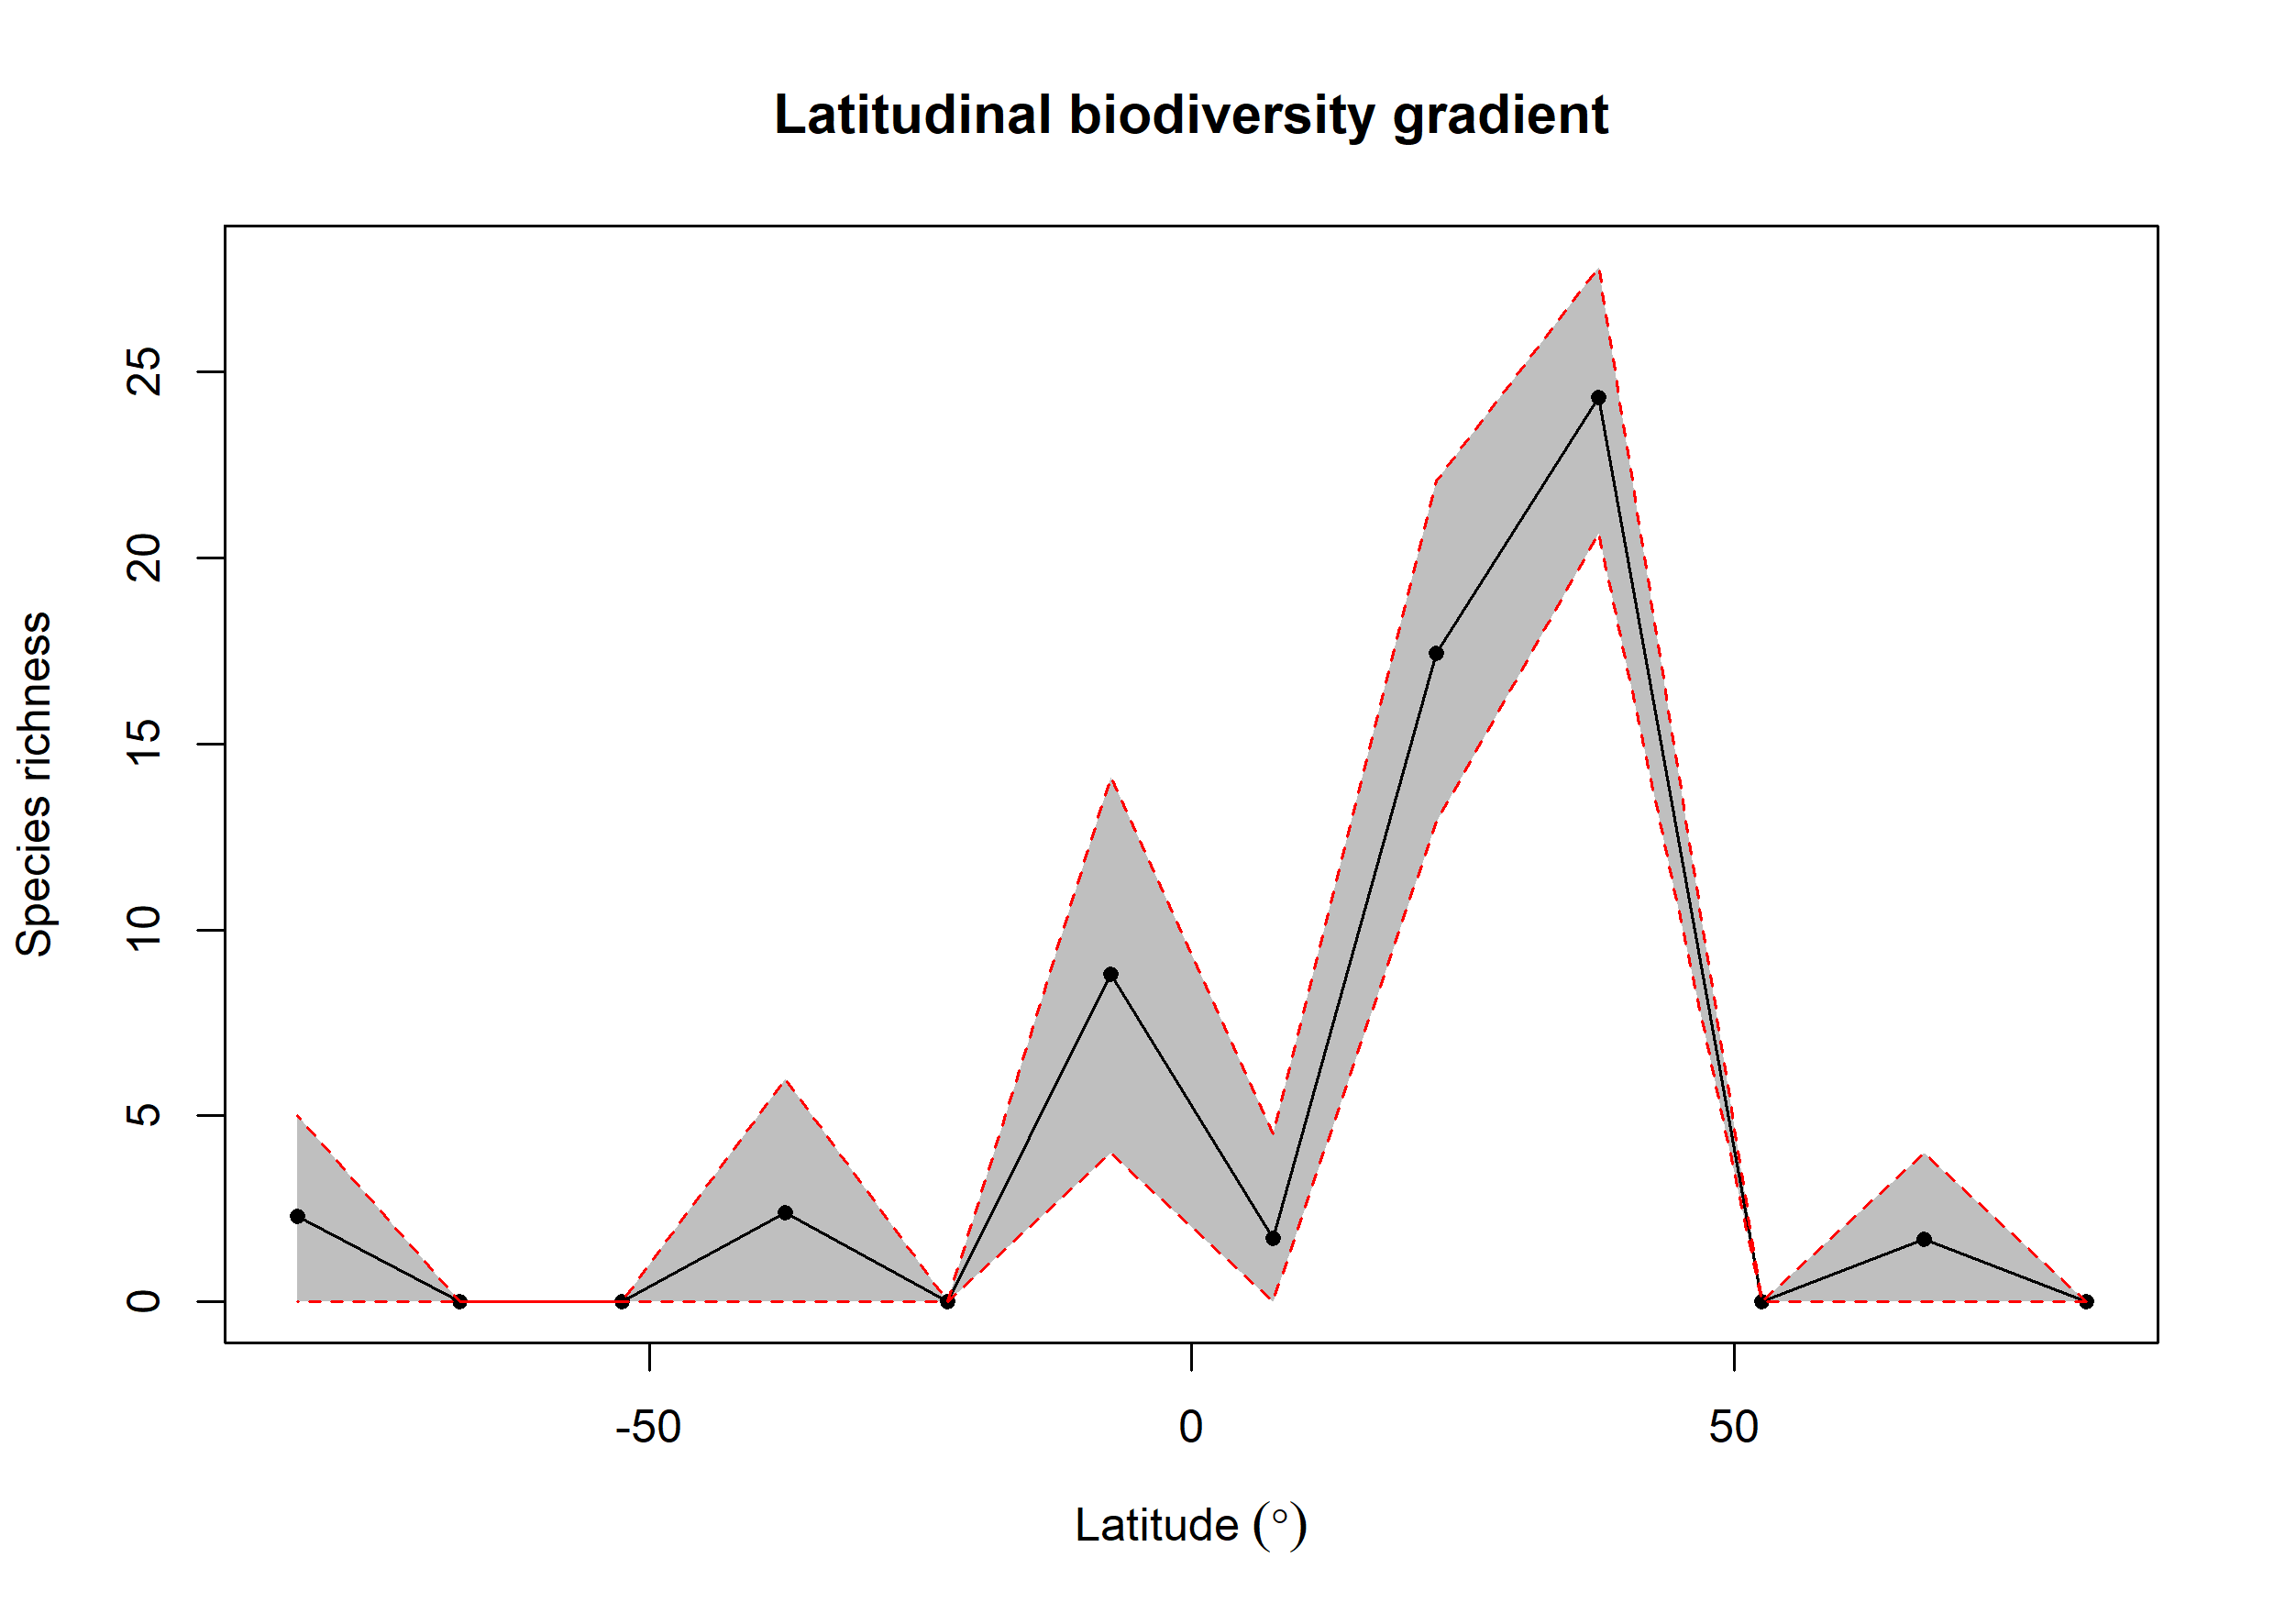

The file beside this chart, header and first rows:
bin, max, min, mid, hemisphere, mean_richness, CI.Lower, CI.Upper
1, 90, 75, 82.5, N, NA, NA, NA
2, 75, 60, 67.5, N, 1.69, 0, 4
3, 60, 45, 52.5, N, NA, NA, NA
4, 45, 30, 37.5, N, 24.29, 20.66, 27.81
5, 30, 15, 22.5, N, 17.43, 12.9, 22.07
6, 15, 0, 7.5, N, 1.7, 0, 4.525
7, 0, -15, -7.5, S, 8.795, 3.999, 14.1
8, -15, -30, -22.5, S, NA, NA, NA
9, -30, -45, -37.5, S, 2.389, 0, 5.998
10, -45, -60, -52.5, S, NA, NA, NA
11, -60, -75, -67.5, S, NA, NA, NA
12, -75, -90, -82.5, S, 2.31, 0, 5
